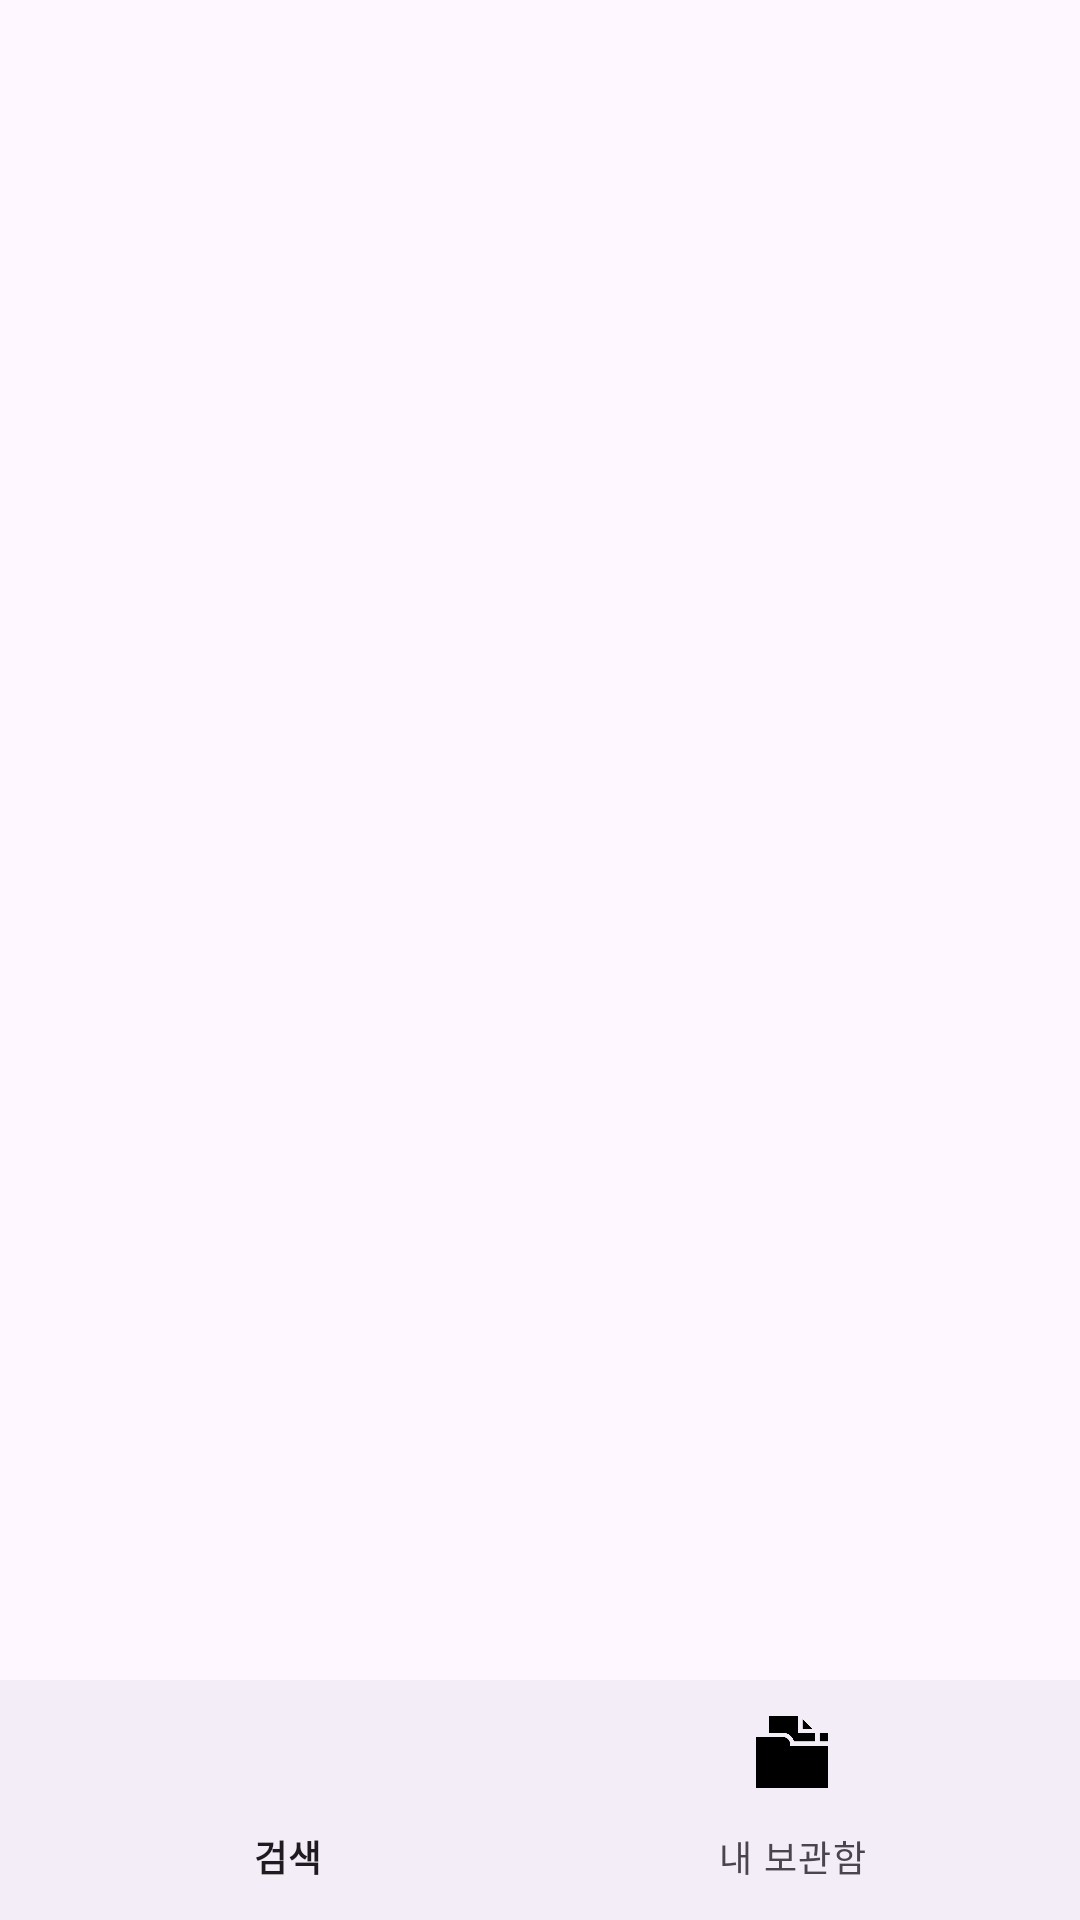

Reconstruct the res/layout file that produces this screen, plus the resources it refers to.
<!-- AndroidManifest.xml: application theme Theme.ImageSearchPage -->
<!-- res/layout/activity_main.xml -->
<?xml version="1.0" encoding="utf-8"?>
<androidx.constraintlayout.widget.ConstraintLayout xmlns:android="http://schemas.android.com/apk/res/android"
    xmlns:app="http://schemas.android.com/apk/res-auto"
    xmlns:tools="http://schemas.android.com/tools"
    android:layout_width="match_parent"
    android:layout_height="match_parent"
    tools:context=".MainActivity">

    <FrameLayout
        android:id="@+id/frag_main"
        android:layout_width="match_parent"
        android:layout_height="0dp"
        app:layout_constraintBottom_toTopOf="@+id/bottomNavigationView"
        app:layout_constraintEnd_toEndOf="parent"
        app:layout_constraintStart_toStartOf="parent"
        app:layout_constraintTop_toTopOf="parent" />

    <com.google.android.material.bottomnavigation.BottomNavigationView
        android:id="@+id/bottomNavigationView"
        android:layout_width="match_parent"
        android:layout_height="wrap_content"
        app:menu="@menu/navi_menu"
        app:itemIconTint="@color/black"
        app:layout_constraintBottom_toBottomOf="parent"
        app:layout_constraintEnd_toEndOf="parent"
        app:layout_constraintStart_toStartOf="parent" />
</androidx.constraintlayout.widget.ConstraintLayout>
<!-- resources referenced by this layout -->
<resources>
  <style name="Theme.ImageSearchPage" parent="Base.Theme.ImageSearchPage" />
  <style name="Base.Theme.ImageSearchPage" parent="Theme.Material3.DayNight.NoActionBar">
          
          
      </style>
  <!-- not gathered from this repository: default colours our renderer supplied (Android Studio template values) -->
  <color name="black">#FF000000</color>
</resources>
